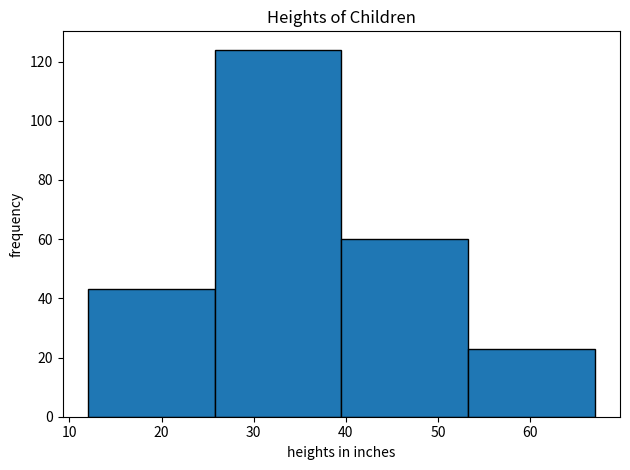

Write the Python code that produced this figure.
import matplotlib.pyplot as plt

heights = [38, 43, 48, 61, 47, 24, 29, 48, 59, 24, 40, 27, 26, 29, 29, 28, 59, 28, 30, 24, 36, 36, 47, 48, 33, 23, 28, 25, 35, 34, 32, 25, 40, 23, 33, 36, 36, 40, 31, 39, 41, 33, 58, 53, 31, 23, 33, 34, 36, 21, 48, 38, 36, 12, 27, 24, 24, 36, 36, 26, 38, 40, 24, 28, 36, 30, 27, 24, 41, 33, 45, 30, 58, 48, 26, 36, 25, 32, 23, 40, 24, 25, 27, 28, 37, 26, 25, 46, 38, 31, 30, 52, 23, 24, 53, 48, 36, 32, 36, 24, 29, 28, 54, 36, 50, 42, 34, 55, 30, 34, 39, 37, 24, 22, 58, 35, 38, 30, 45, 48, 46, 47, 32, 35, 24, 49, 48, 40, 28, 32, 28, 22, 40, 38, 32, 29, 33, 53, 54, 48, 37, 31, 28, 38, 54, 24, 43, 50, 61, 30, 61, 47, 40, 48, 33, 38, 30, 59, 42, 48, 36, 26, 67, 29, 24, 41, 38, 36, 34, 31, 36, 51, 23, 50, 26, 39, 30, 58, 35, 50, 60, 42, 47, 43, 36, 24, 24, 38, 27, 48, 34, 50, 25, 24, 26, 23, 39, 45, 26, 42, 33, 31, 41, 54, 51, 34, 59, 23, 23, 56, 58, 36, 24, 58, 52, 34, 22, 36, 24, 22, 29, 31, 23, 36, 43, 33, 22, 49, 39, 28, 36, 39, 61, 39, 30, 36, 36, 26, 29, 45, 32, 43, 36, 56, 40, 27, 25, 33, 40, 27]
plt.hist(heights, edgecolor='black', bins=4)

plt.ylabel('frequency')
plt.xlabel('heights in inches')
plt.title('Heights of Children')
plt.tight_layout()
plt.show()